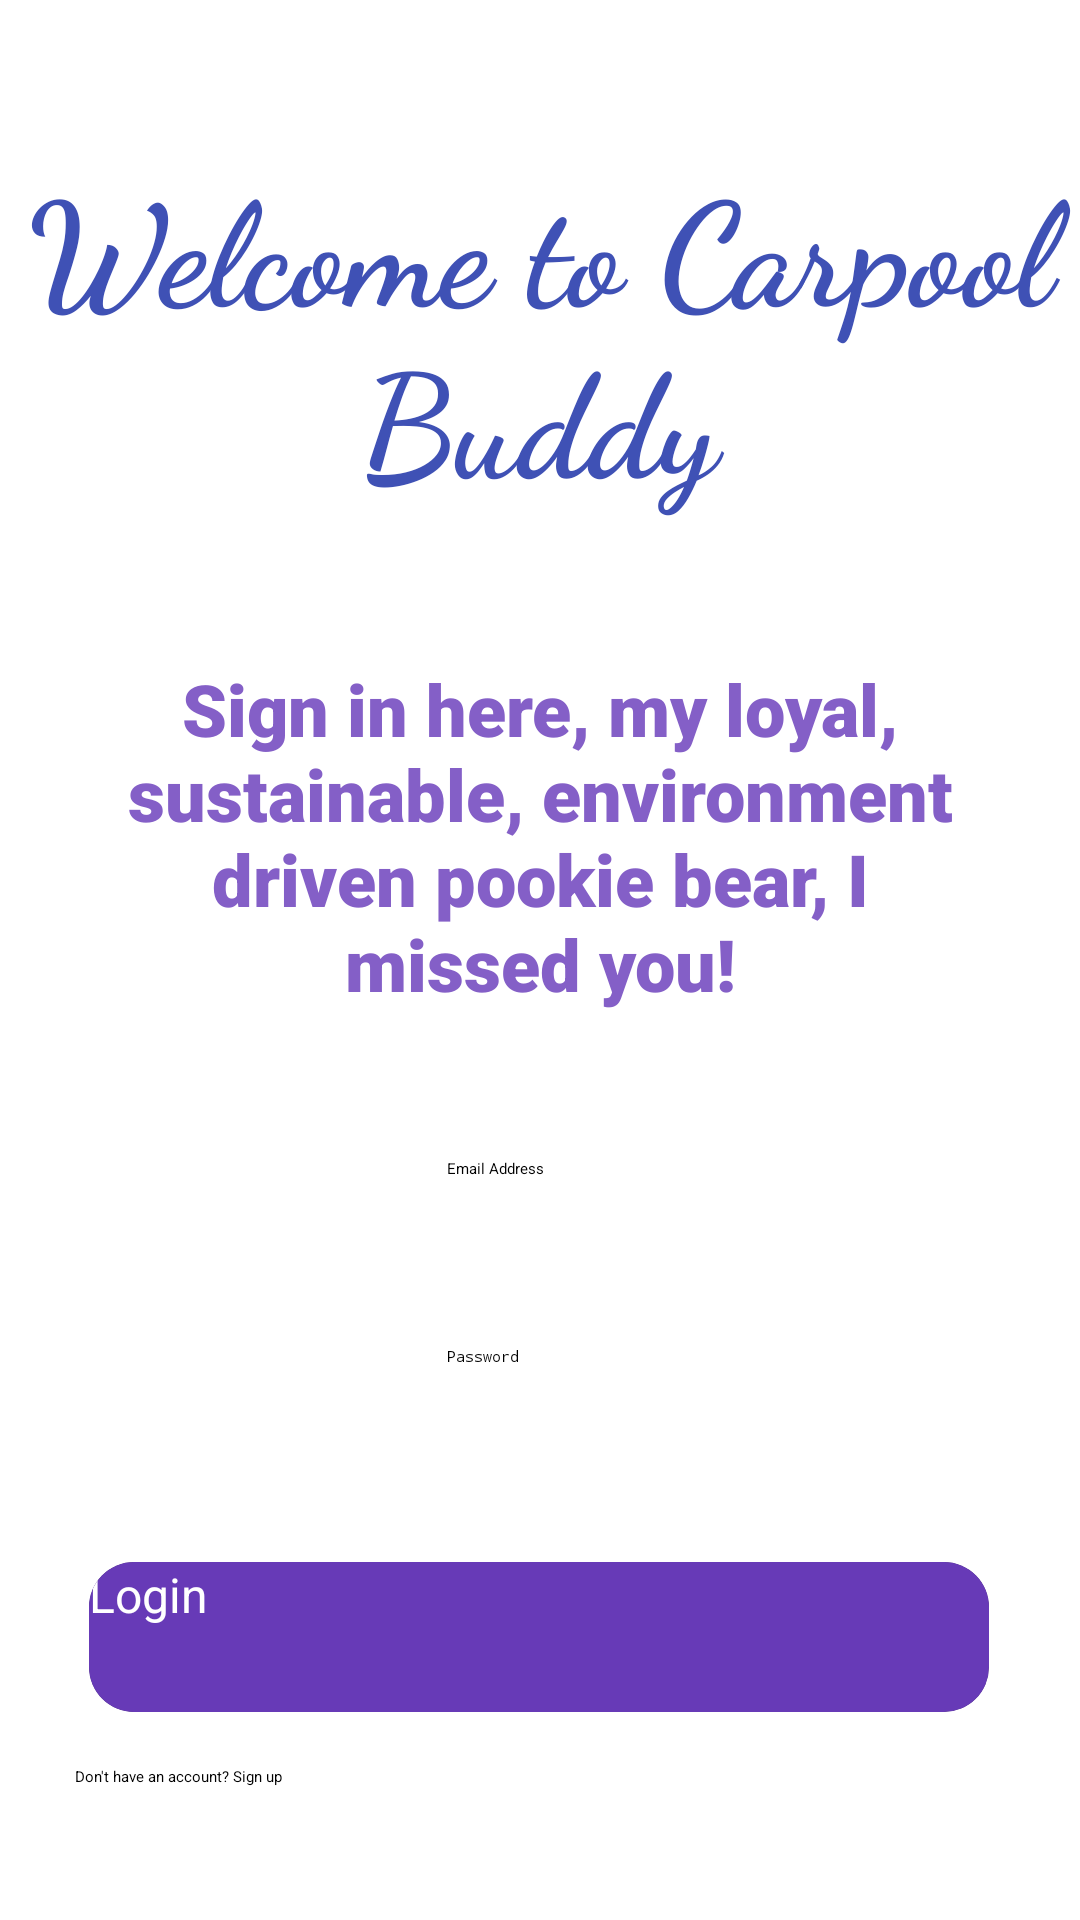

Produce the Android XML layout that renders to this screen, including the resource entries it uses.
<!-- AndroidManifest.xml: application theme Theme.CarpoolBuddy -->
<!-- res/layout/activity_auth_activity.xml -->
<?xml version="1.0" encoding="utf-8"?>
<androidx.constraintlayout.widget.ConstraintLayout xmlns:android="http://schemas.android.com/apk/res/android"
    xmlns:app="http://schemas.android.com/apk/res-auto"
    xmlns:tools="http://schemas.android.com/tools"
    android:layout_width="match_parent"
    android:layout_height="match_parent"
    android:background="#FFFFFF">


    <TextView
        android:id="@+id/textView4"
        android:layout_width="285dp"
        android:layout_height="122dp"
        android:layout_marginTop="220dp"
        android:elegantTextHeight="false"
        android:fontFamily="sans-serif-black"
        android:text="Sign in here, my loyal, sustainable, environment driven pookie bear, I missed you!"
        android:textAlignment="center"
        android:textColor="#845FC7"
        android:textSize="24sp"
        app:layout_constraintEnd_toEndOf="parent"
        app:layout_constraintStart_toStartOf="parent"
        app:layout_constraintTop_toTopOf="parent" />

    <EditText
        android:id="@+id/emailInsert"
        android:layout_width="wrap_content"
        android:layout_height="48dp"
        android:layout_marginTop="44dp"
        android:ems="10"
        android:hint="Email Address"
        android:inputType="textEmailAddress"
        app:layout_constraintEnd_toEndOf="parent"
        app:layout_constraintHorizontal_bias="0.497"
        app:layout_constraintStart_toStartOf="parent"
        app:layout_constraintTop_toBottomOf="@+id/textView4" />

    <TextView
        android:id="@+id/textView450"
        android:layout_width="335dp"
        android:layout_height="31dp"
        android:layout_marginTop="68dp"
        android:fontFamily="sans-serif"
        android:text="Don't have an account? Sign up"
        app:layout_constraintEnd_toEndOf="parent"
        app:layout_constraintHorizontal_bias="1.0"
        app:layout_constraintStart_toStartOf="parent"
        app:layout_constraintTop_toTopOf="@+id/cardView" />

    <androidx.cardview.widget.CardView
        android:id="@+id/cardView"
        android:layout_width="300dp"
        android:layout_height="wrap_content"
        android:layout_marginTop="24dp"
        app:cardCornerRadius="15dp"
        app:layout_constraintEnd_toEndOf="parent"
        app:layout_constraintHorizontal_bias="0.495"
        app:layout_constraintStart_toStartOf="parent"
        app:layout_constraintTop_toBottomOf="@+id/passwordInsert">

        <Button
            android:id="@+id/loginButton"
            android:layout_width="match_parent"
            android:layout_height="50dp"
            android:background="#673AB7"
            android:fontFamily="sans-serif"
            android:onClick="signIn"
            android:text="Login"
            android:textAllCaps="false"
            android:textColor="#FFFFFF"
            android:textSize="16sp"
            app:backgroundTint="#B0673AB7" />

    </androidx.cardview.widget.CardView>

    <EditText
        android:id="@+id/passwordInsert"
        android:layout_width="wrap_content"
        android:layout_height="48dp"
        android:layout_marginTop="9dp"
        android:ems="10"
        android:hint="Password"
        android:inputType="textPassword"
        app:layout_constraintBottom_toBottomOf="parent"
        app:layout_constraintEnd_toEndOf="parent"
        app:layout_constraintHorizontal_bias="0.497"
        app:layout_constraintStart_toStartOf="parent"
        app:layout_constraintTop_toBottomOf="@+id/emailInsert"
        app:layout_constraintVertical_bias="0.037" />

    <Button
        android:id="@+id/signUp"
        style="@style/Widget.AppCompat.Button.Borderless"
        android:layout_width="wrap_content"
        android:layout_height="wrap_content"
        android:layout_marginStart="120dp"
        android:layout_marginTop="16dp"
        android:contentDescription="@string/app_name"
        android:onClick="signUp"
        app:layout_constraintStart_toEndOf="@+id/textView450"
        app:layout_constraintStart_toStartOf="@+id/textView450"
        app:layout_constraintTop_toBottomOf="@+id/cardView" />

    <TextView
        android:id="@+id/textView"
        android:layout_width="wrap_content"
        android:layout_height="wrap_content"
        android:fontFamily="cursive"
        android:text="Welcome to Carpool Buddy"
        android:textAlignment="center"
        android:textColor="#3F51B5"
        android:textColorHint="#000000"
        android:textSize="48sp"
        android:textStyle="bold"
        app:layout_constraintBottom_toTopOf="@+id/textView4"
        app:layout_constraintTop_toTopOf="parent"
        tools:layout_editor_absoluteX="0dp" />


</androidx.constraintlayout.widget.ConstraintLayout>
<!-- resources referenced by this layout -->
<resources>
  <string name="app_name">Carpool Buddy</string>
  <style name="Theme.CarpoolBuddy" parent="Base.Theme.CarpoolBuddy">
          
          <item name="android:navigationBarColor">@android:color/transparent</item>
          <item name="android:statusBarColor">@android:color/transparent</item>
          <item name="android:windowLightStatusBar">?attr/isLightTheme</item>
      </style>
</resources>
